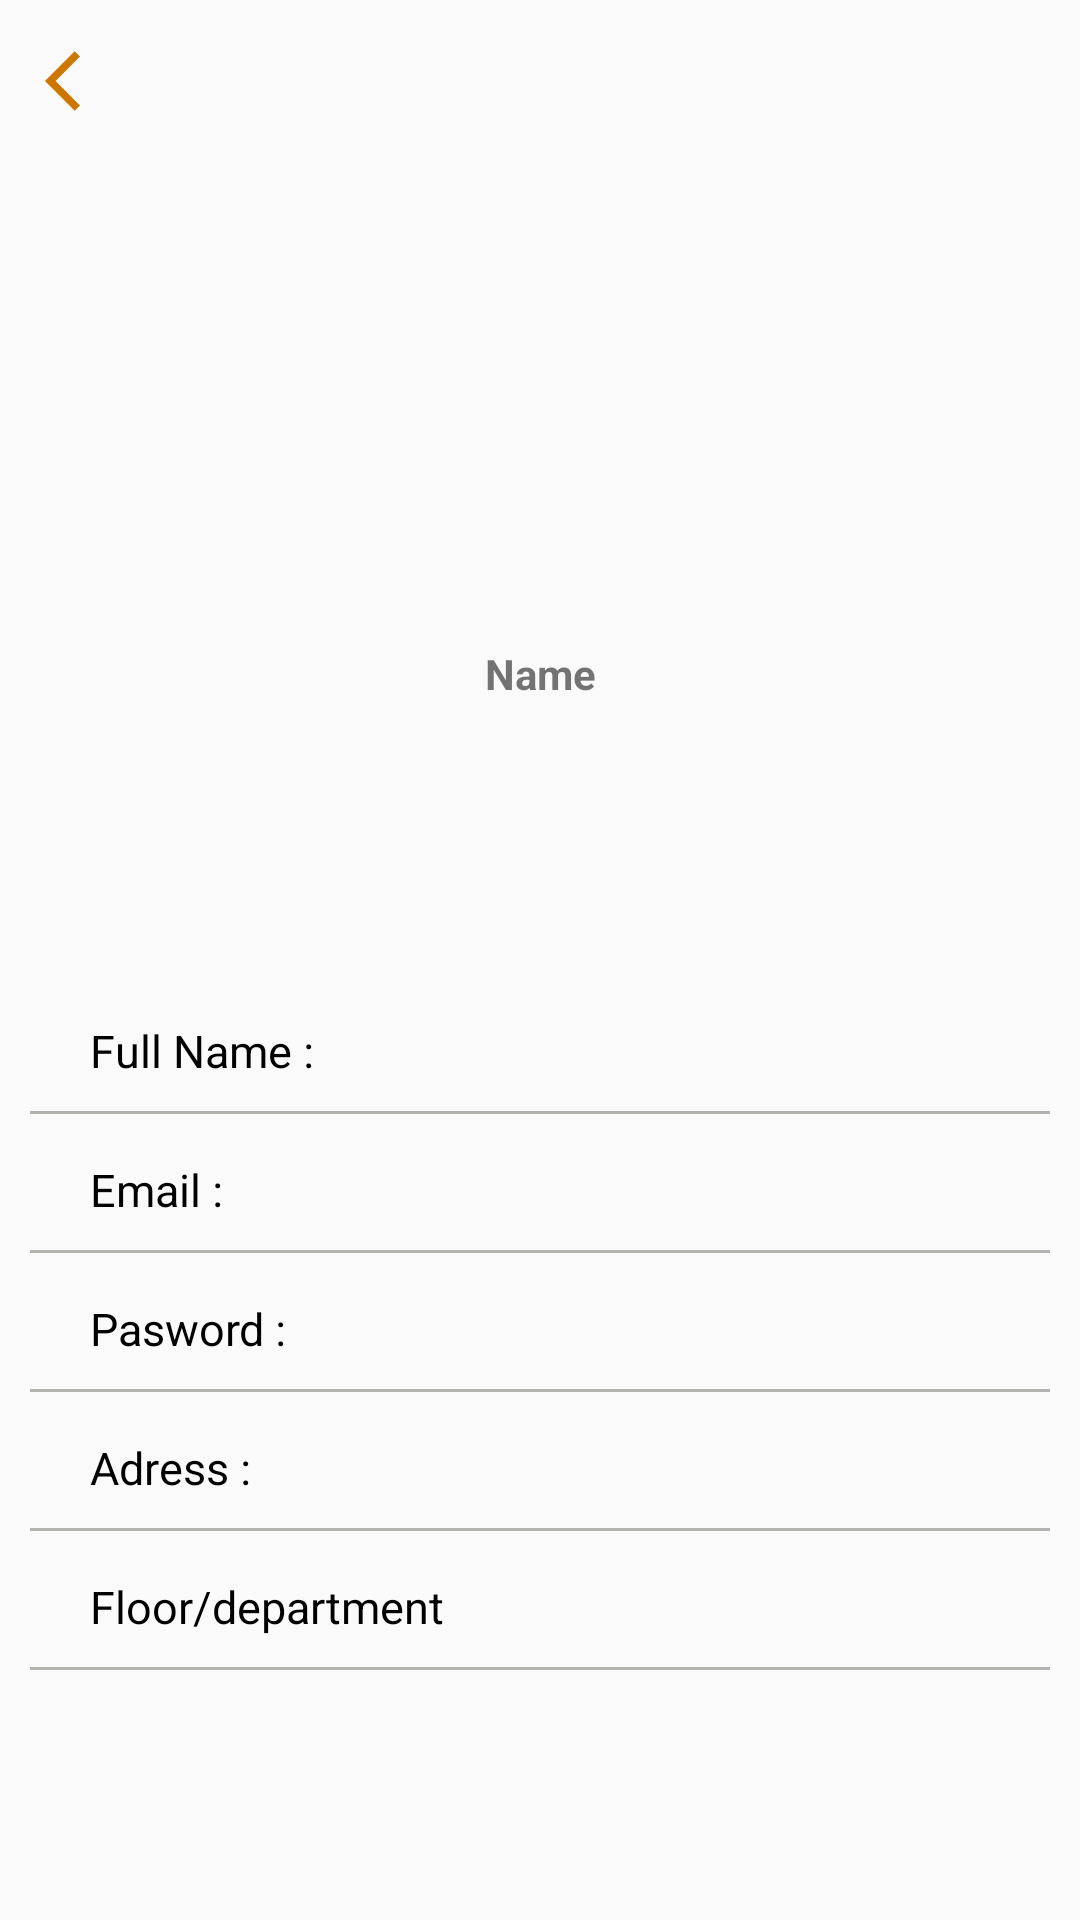

Reconstruct the res/layout file that produces this screen, plus the resources it refers to.
<!-- AndroidManifest.xml: application theme Theme.YourLocker -->
<!-- res/layout/fragment_edit_profile.xml -->
<?xml version="1.0" encoding="utf-8"?>
<FrameLayout xmlns:android="http://schemas.android.com/apk/res/android"
    xmlns:tools="http://schemas.android.com/tools"
    android:layout_width="match_parent"
    android:layout_height="match_parent"
    tools:context=".Fragments.AccountFragment">

    <LinearLayout
        android:layout_width="match_parent"
        android:layout_height="match_parent"
        android:orientation="vertical">

        <LinearLayout
            android:layout_width="match_parent"
            android:layout_height="300dp"
            android:background="@drawable/bottom_radious_profile_background"
            android:elevation="5dp"
            android:orientation="vertical">

            <LinearLayout
                android:id="@+id/l_layout_back"
                android:layout_width="50dp"
                android:layout_height="wrap_content"
                android:layout_marginTop="15dp"
                android:orientation="horizontal"
                android:clickable="true">
                <ImageView
                    android:layout_width="wrap_content"
                    android:layout_height="wrap_content"
                    android:layout_marginLeft="15dp"
                    android:src="@drawable/ic_arrow_back_ios_24"
                    />

            </LinearLayout>

            <ImageView
                android:layout_width="140dp"
                android:layout_height="140dp"
                android:layout_gravity="center_horizontal"
                android:layout_marginTop="30dp"
                android:src="@drawable/profile_image" />

            <TextView
                android:id="@+id/tvfullName"
                android:layout_width="match_parent"
                android:layout_height="wrap_content"
                android:layout_marginTop="6dp"
                android:gravity="center"
                android:text="Name"
                android:textStyle="bold" />
        </LinearLayout>

        <LinearLayout
            android:layout_width="match_parent"
            android:layout_height="wrap_content"
            android:layout_marginTop="30dp"
            android:clickable="true"
            android:orientation="horizontal"
            android:padding="10dp">

            <TextView
                android:layout_width="wrap_content"
                android:layout_height="wrap_content"
                android:layout_marginLeft="20dp"

                android:text="Full Name : "
                android:textColor="@color/black"
                android:textSize="15sp" />
        </LinearLayout>

        <View
            android:layout_width="fill_parent"
            android:layout_height="1dp"
            android:layout_marginLeft="10dp"
            android:layout_marginRight="10dp"
            android:background="@color/gray" />

        <LinearLayout
            android:layout_width="match_parent"
            android:layout_height="wrap_content"
            android:layout_marginTop="5dp"
            android:orientation="horizontal"
            android:padding="10dp">

            <TextView
                android:layout_width="wrap_content"
                android:layout_height="wrap_content"
                android:layout_marginLeft="20dp"
                android:text="Email : "
                android:textColor="@color/black"
                android:textSize="15sp" />
        </LinearLayout>


        <View
            android:layout_width="fill_parent"
            android:layout_height="1dp"
            android:layout_marginLeft="10dp"
            android:layout_marginRight="10dp"
            android:background="@color/gray" />
        <LinearLayout
            android:layout_width="match_parent"
            android:layout_height="wrap_content"
            android:layout_marginTop="5dp"
            android:orientation="horizontal"
            android:padding="10dp">

            <TextView
                android:layout_width="wrap_content"
                android:layout_height="wrap_content"
                android:layout_marginLeft="20dp"

                android:text="Pasword : "
                android:textColor="@color/black"
                android:textSize="15sp" />

        </LinearLayout>

        <View
            android:layout_width="fill_parent"
            android:layout_height="1dp"
            android:layout_marginLeft="10dp"
            android:layout_marginRight="10dp"
            android:background="@color/gray" />

        <LinearLayout
            android:layout_width="match_parent"
            android:layout_height="wrap_content"
            android:layout_marginTop="5dp"
            android:orientation="horizontal"
            android:padding="10dp">

            <TextView
                android:layout_width="wrap_content"
                android:layout_height="wrap_content"
                android:layout_marginLeft="20dp"

                android:text="Adress : "
                android:textColor="@color/black"
                android:textSize="15sp" />

        </LinearLayout>

        <View
            android:layout_width="fill_parent"
            android:layout_height="1dp"
            android:layout_marginLeft="10dp"
            android:layout_marginRight="10dp"
            android:background="@color/gray" />

        <LinearLayout
            android:layout_width="match_parent"
            android:layout_height="wrap_content"
            android:layout_marginTop="5dp"
            android:orientation="horizontal"
            android:padding="10dp">

            <TextView
                android:layout_width="wrap_content"
                android:layout_height="wrap_content"
                android:layout_marginLeft="20dp"

                android:text="Floor/department"
                android:textColor="@color/black"
                android:textSize="15sp" />

        </LinearLayout>

        <View
            android:layout_width="fill_parent"
            android:layout_height="1dp"
            android:layout_marginLeft="10dp"
            android:layout_marginRight="10dp"
            android:background="@color/gray" />


    </LinearLayout>


</FrameLayout>
<!-- resources referenced by this layout -->
<resources>
  <color name="black">#FF000000</color>
  <color name="gray">#B3B2AE</color>
  <!-- drawable ic_arrow_back_ios_24 (drawable) -->
  <vector android:autoMirrored="true" android:height="24dp"
      android:tint="@color/ihomeColor" android:viewportHeight="24"
      android:viewportWidth="24" android:width="24dp" xmlns:android="http://schemas.android.com/apk/res/android">
      <path android:fillColor="@android:color/white" android:pathData="M11.67,3.87L9.9,2.1 0,12l9.9,9.9 1.77,-1.77L3.54,12z"/>
  </vector>
  <style name="Theme.YourLocker" parent="Theme.AppCompat.Light.NoActionBar">
  
          
          <item name="colorPrimary">@color/purple_500</item>
          <item name="colorPrimaryVariant">@color/purple_700</item>
          <item name="colorOnPrimary">@color/white</item>
          
          <item name="colorSecondary">@color/teal_200</item>
          <item name="colorSecondaryVariant">@color/teal_700</item>
          <item name="colorOnSecondary">@color/black</item>
          
          <item name="android:statusBarColor">@color/ihomeColor</item>
  
          
      </style>
  <color name="ihomeColor">#CC7700</color>
  <color name="purple_500">#FF6200EE</color>
  <color name="purple_700">#FF3700B3</color>
  <color name="white">#FFFFFFFF</color>
  <color name="teal_200">#FF03DAC5</color>
  <color name="teal_700">#FF018786</color>
</resources>
